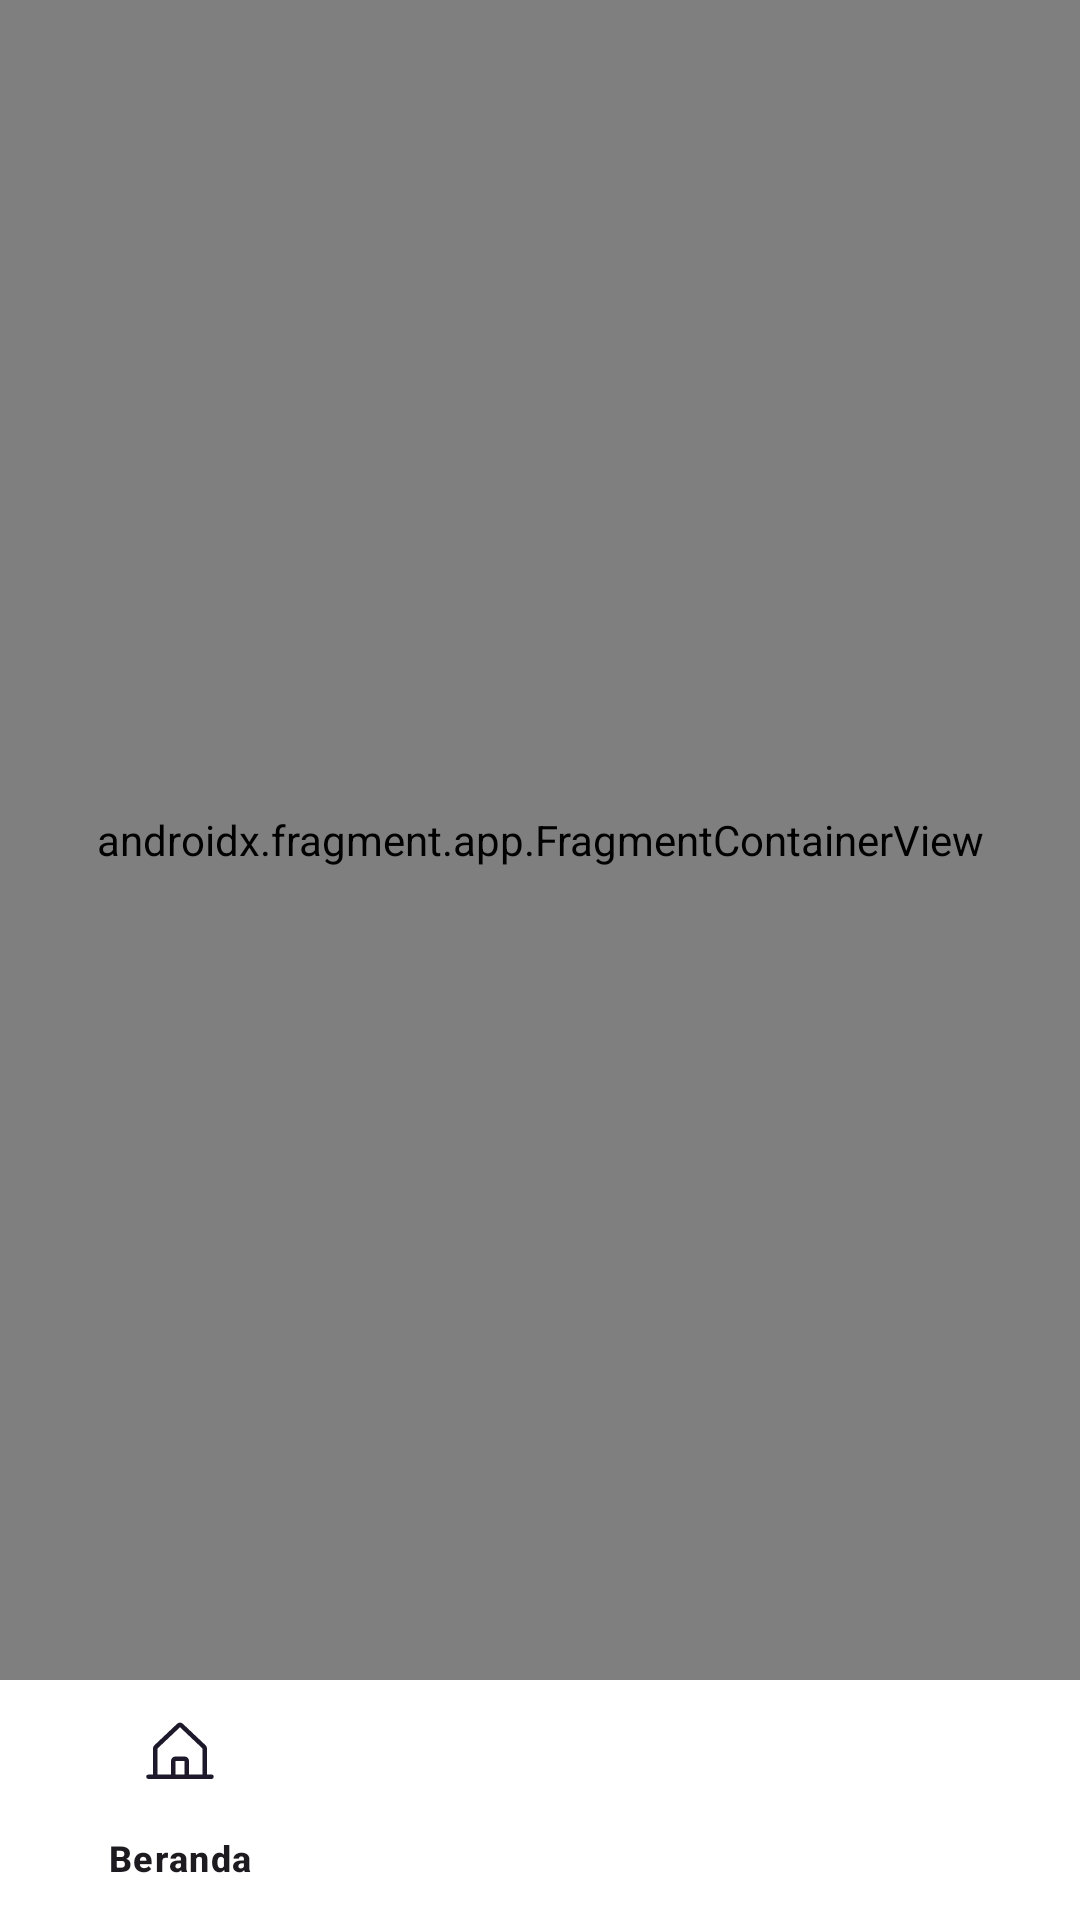

Android layout source for this screen:
<!-- AndroidManifest.xml: application theme Theme.MediCare -->
<!-- res/layout/activity_main.xml -->
<?xml version="1.0" encoding="utf-8"?>
<androidx.constraintlayout.widget.ConstraintLayout xmlns:android="http://schemas.android.com/apk/res/android"
    xmlns:app="http://schemas.android.com/apk/res-auto"
    xmlns:tools="http://schemas.android.com/tools"
    android:id="@+id/container"
    android:layout_width="match_parent"
    android:layout_height="match_parent">

    <com.google.android.material.bottomnavigation.BottomNavigationView
        android:id="@+id/nav_view"
        android:layout_width="0dp"
        android:layout_height="wrap_content"
        android:layout_marginStart="0dp"
        android:layout_marginEnd="0dp"
        android:background="@color/white"
        app:labelVisibilityMode="selected"
        app:layout_constraintBottom_toBottomOf="parent"
        app:layout_constraintLeft_toLeftOf="parent"
        app:layout_constraintRight_toRightOf="parent"
        app:menu="@menu/bottom_nav_menu" />

    <androidx.fragment.app.FragmentContainerView
        android:id="@+id/nav_host_fragment_activity_main"
        android:name="androidx.navigation.fragment.NavHostFragment"
        android:layout_width="match_parent"
        android:layout_height="0dp"
        app:defaultNavHost="true"
        android:background="@color/white"
        app:layout_constraintBottom_toTopOf="@id/nav_view"
        app:layout_constraintLeft_toLeftOf="parent"
        app:layout_constraintRight_toRightOf="parent"
        app:layout_constraintTop_toTopOf="parent"
        app:navGraph="@navigation/mobile_navigation"
        tools:layout="@layout/fragment_beranda" />

</androidx.constraintlayout.widget.ConstraintLayout>
<!-- res/layout/fragment_beranda.xml (included above) -->
<?xml version="1.0" encoding="utf-8"?>
<androidx.constraintlayout.widget.ConstraintLayout xmlns:android="http://schemas.android.com/apk/res/android"
    xmlns:app="http://schemas.android.com/apk/res-auto"
    xmlns:tools="http://schemas.android.com/tools"
    android:layout_width="match_parent"
    android:layout_height="match_parent"
    tools:context=".ui.beranda.BerandaFragment">

    <com.google.android.material.appbar.AppBarLayout
        android:id="@+id/topAppBar"
        android:layout_width="match_parent"
        android:layout_height="wrap_content"
        android:background="@color/white"
        app:layout_constraintEnd_toEndOf="parent"
        app:layout_constraintStart_toStartOf="parent"
        app:layout_constraintTop_toTopOf="parent">

        <com.google.android.material.appbar.MaterialToolbar
            android:layout_width="match_parent"
            android:layout_height="?attr/actionBarSize"
            app:title="@string/title_beranda"
            app:titleTextAppearance="@style/header" />

    </com.google.android.material.appbar.AppBarLayout>

    <androidx.recyclerview.widget.RecyclerView
        android:id="@+id/rv_beranda"
        android:layout_width="match_parent"
        android:layout_height="0dp"
        android:background="@color/white"
        android:backgroundTint="@color/white"
        app:layout_constraintBottom_toBottomOf="parent"
        app:layout_constraintTop_toBottomOf="@id/topAppBar"
        tools:listitem="@layout/item_beranda" />

    <RelativeLayout
        android:id="@+id/view_loading"
        android:layout_width="0dp"
        android:layout_height="0dp"
        app:layout_constraintBottom_toBottomOf="parent"
        app:layout_constraintEnd_toEndOf="parent"
        app:layout_constraintStart_toStartOf="parent"
        app:layout_constraintTop_toTopOf="parent">

        <ProgressBar
            android:id="@+id/progress_bar"
            android:layout_width="wrap_content"
            android:layout_height="wrap_content"
            android:layout_centerInParent="true"
            android:visibility="gone"
            tools:visibility="visible" />

    </RelativeLayout>

</androidx.constraintlayout.widget.ConstraintLayout>
<!-- res/layout/item_beranda.xml (included above) -->
<?xml version="1.0" encoding="utf-8"?>
<com.google.android.material.card.MaterialCardView xmlns:android="http://schemas.android.com/apk/res/android"
    xmlns:app="http://schemas.android.com/apk/res-auto"
    xmlns:tool="http://schemas.android.com/tools"
    android:layout_width="match_parent"
    android:layout_height="wrap_content"
    android:layout_gravity="center"
    android:layout_marginStart="16dp"
    android:layout_marginTop="16dp"
    android:layout_marginEnd="16dp"
    app:cardBackgroundColor="@color/neutral_100"
    app:cardElevation="16dp"
    app:strokeWidth="0dp">

    <androidx.constraintlayout.widget.ConstraintLayout
        android:layout_width="match_parent"
        android:layout_height="wrap_content">

        <com.google.android.material.imageview.ShapeableImageView
            android:id="@+id/img_berita"
            android:layout_width="100dp"
            android:layout_height="100dp"
            android:layout_marginVertical="8dp"
            android:layout_marginStart="8dp"
            android:scaleType="centerCrop"
            app:layout_constraintBottom_toBottomOf="parent"
            app:layout_constraintStart_toStartOf="parent"
            app:layout_constraintTop_toTopOf="parent"
            tool:srcCompat="@drawable/img_bangkit" />

        <com.google.android.material.textview.MaterialTextView
            android:id="@+id/tv_tgl_berita"
            style="@style/overline_r"
            android:layout_width="0dp"
            android:layout_height="wrap_content"
            android:layout_marginStart="8dp"
            android:layout_marginTop="8dp"
            android:layout_marginEnd="8dp"
            app:layout_constraintEnd_toEndOf="parent"
            app:layout_constraintStart_toEndOf="@id/img_berita"
            app:layout_constraintTop_toTopOf="parent"
            tool:text="12 Agustus 2021" />

        <com.google.android.material.textview.MaterialTextView
            android:id="@+id/tv_judul_berita"
            style="@style/caption_m"
            android:layout_width="0dp"
            android:layout_height="wrap_content"
            android:layout_marginStart="8dp"
            android:layout_marginTop="16dp"
            android:layout_marginEnd="8dp"
            android:ellipsize="end"
            android:maxLines="2"
            app:layout_constraintEnd_toEndOf="parent"
            app:layout_constraintStart_toEndOf="@id/img_berita"
            app:layout_constraintTop_toBottomOf="@id/tv_tgl_berita"
            tool:text="Obesity ups medical spending for long-term cancer survivors" />


    </androidx.constraintlayout.widget.ConstraintLayout>

</com.google.android.material.card.MaterialCardView>
<!-- resources referenced by this layout -->
<resources>
  <color name="neutral_100">#F2F4F7</color>
  <color name="white">#FFFFFFFF</color>
  <string name="title_beranda">Beranda</string>
  <style name="caption_m">
          <item name="android:textSize">12sp</item>
          <item name="android:fontFamily">@font/poppins_medium</item>
      </style>
  <style name="header">
          <item name="android:textSize">30sp</item>
          <item name="android:fontFamily">@font/poppins_bold</item>
      </style>
  <style name="overline_r">
          <item name="android:textSize">10sp</item>
          <item name="android:fontFamily">@font/poppins_regular</item>
      </style>
  <style name="Theme.MediCare" parent="Theme.Material3.DayNight">
          
          <item name="colorPrimary">@color/purple_500</item>
          <item name="colorPrimaryVariant">@color/purple_700</item>
          <item name="colorOnPrimary">@color/white</item>
          
          <item name="colorSecondary">@color/teal_200</item>
          <item name="colorSecondaryVariant">@color/teal_700</item>
          <item name="colorOnSecondary">@color/black</item>
          
          <item name="android:statusBarColor">?attr/colorPrimaryVariant</item>
          
      </style>
  <color name="purple_500">#FF6200EE</color>
  <color name="purple_700">#FF3700B3</color>
  <color name="teal_200">#FF03DAC5</color>
  <color name="teal_700">#FF018786</color>
  <color name="black">#FF000000</color>
</resources>
